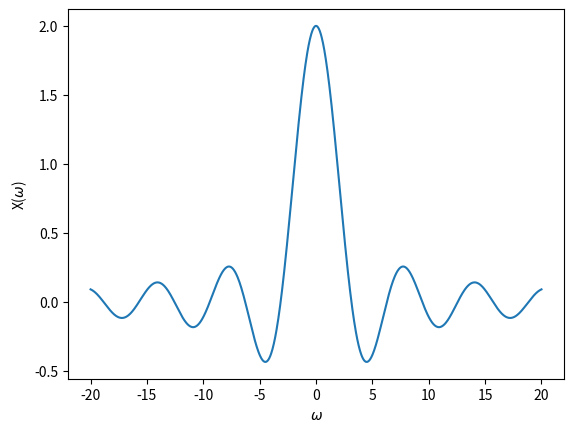

Write the Python code that produced this figure.
import numpy as np
import matplotlib.pyplot as plt

A=1
T=2
w=np.linspace(-20, 20, 1000)
X = A*T*np.sinc(w*T/(2*np.pi))


plt.plot(w, X)
plt.xlabel(r'$\omega$')
plt.ylabel(r'X($\omega$)')

plt.show()